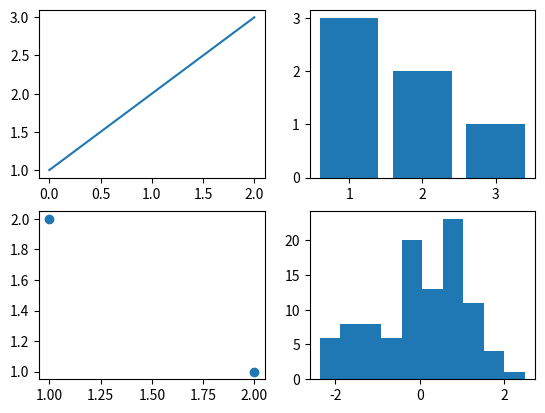

This chart was generated by the following Python code:
# Q24. 24. Use subplots in matplotlib to show multiple plots.
import matplotlib.pyplot as plt
import numpy as np
fig, axs = plt.subplots(2, 2)
axs[0, 0].plot([1,2,3])
axs[0, 1].bar([1,2,3], [3,2,1])
axs[1, 0].scatter([1,2], [2,1])
axs[1, 1].hist(np.random.randn(100))
# plt.tight_layout()
plt.show()